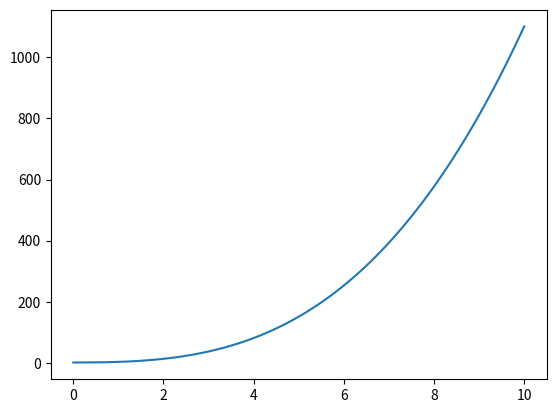

The script that saved this image:
import numpy as np
import matplotlib.pyplot as plt             #импорты

x = np.linspace(0,10,100)                   #задаем область определения функции
y = x**3 + x**2 + 1                         #непосредственно сама функция
plt.plot(x, y)                              #создание графика
plt.show()                                  #его показ